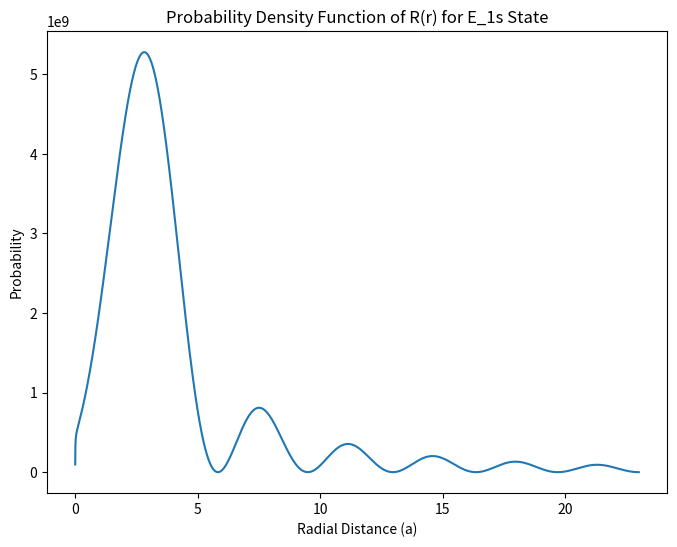
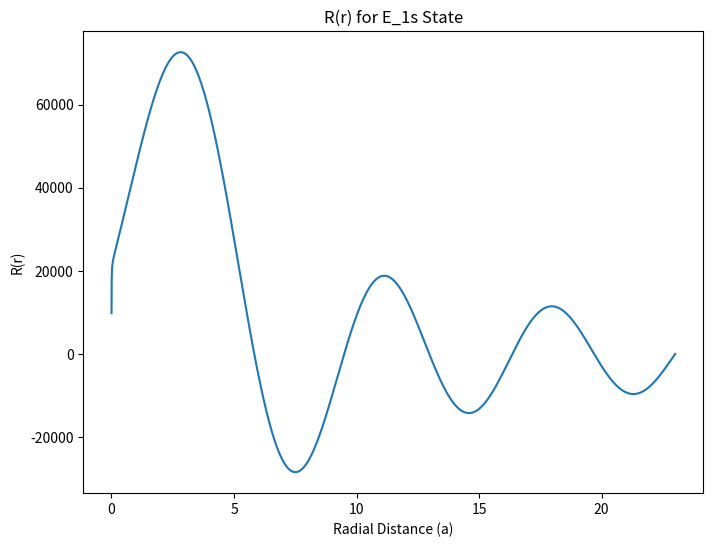
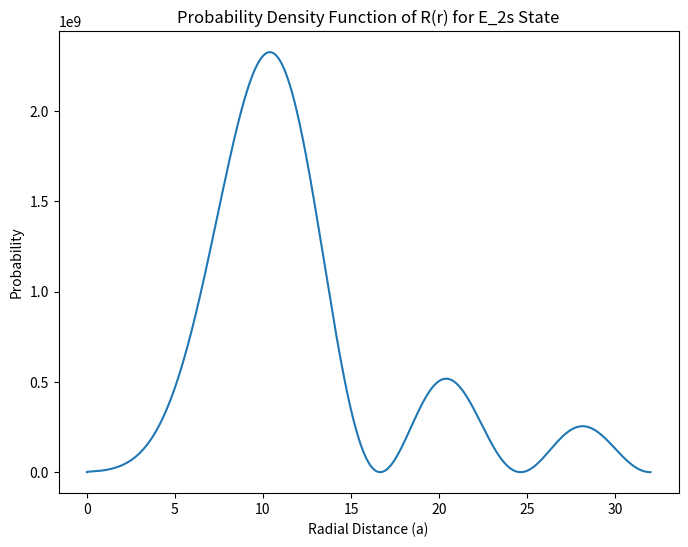
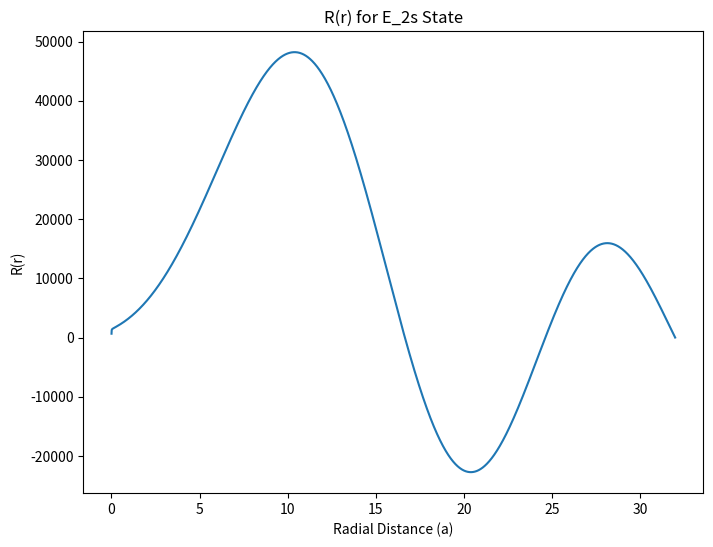
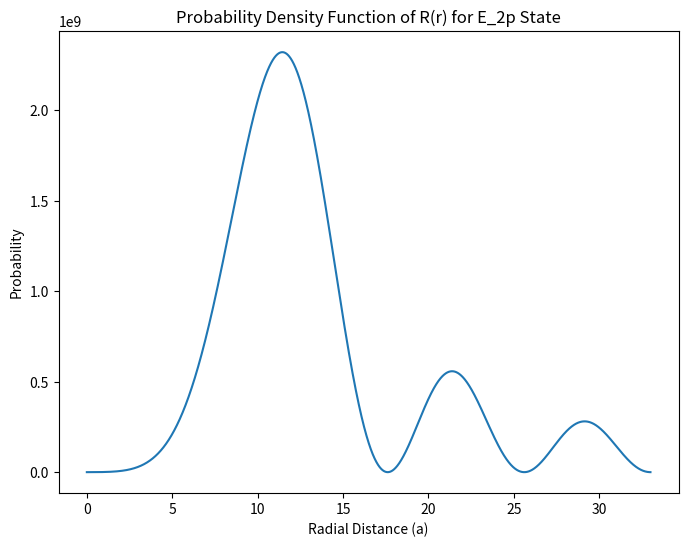
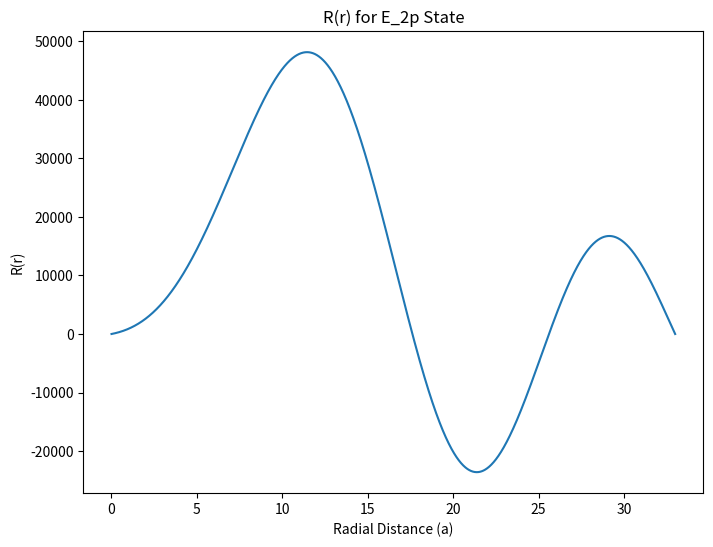

Reproduce these figures in Python, in order.
# -*- coding: utf-8 -*-
"""
Created on Wed Oct 26 22:16:52 2022
Lab 7 Question 2
Adopted from squarewell.py by Mark Newman
[redacted]
"""
import numpy as np
from time import time
import matplotlib.pyplot as plt
# Constants
m = 9.1094e-31     # Mass of electron
hbar = 1.0546e-34  # Planck's constant over 2*pi
e = 1.6022e-19     # Electron charge
a = 5.2918e-11     # Bohr radius
e0 = 8.8542e-12    # Vacuum permittivity
pi = 3.1415        # Pi


# Potential function
def V(x):
    return -e**2/(4*pi*e0*x)

# Schrodinger's function for RK4
def f(r,x,E,l):
    psi = r[0]
    phi = r[1]
    fpsi = phi
    fphi = psi*(l+l**2-2*m*x**2*(V(x)-E)/hbar**2)/x**2-2*phi/x
    return np.array([fpsi,fphi],float)

# Calculate the wavefunction for a particular energy
def solve(E,l):
    psi = 0.0
    phi = 1.0
    r = np.array([psi,phi],float)

    for x in np.arange(h,r_max,h):
        k1 = h*f(r,x,E,l)
        k2 = h*f(r+0.5*k1,x+0.5*h,E,l)
        k3 = h*f(r+0.5*k2,x+0.5*h,E,l)
        k4 = h*f(r+k3,x+h,E,l)
        r += (k1+2*k2+2*k3+k4)/6

    return r[0]

# Find the energy using the secant method
def secant(n, l):
    # Name string
    name_str = str(n)
    if l == 0:
        name_str += 's'
    elif l == 1:
        name_str += 'p'
    elif l == 2:
        name_str += 'f'
    
    # Initial guess
    E1 = -15*e/n**2
    E2 = -13*e/n**2
    psi2 = solve(E1,l)

    # Secant method
    while abs(E1-E2)>target:
        psi1,psi2 = psi2,solve(E2,l)
        E1,E2 = E2,E2-psi2*(E2-E1)/(psi2-psi1)

    print("E_%s ="% name_str,E2/e,"eV")
    return E2/e


'''
# Test the significance of each initial conditions
# Orignal initial condition
print('Initial Conditions: r_max = 20a, h = 0.002a, target = e/1000')
r_max = 20*a
h = 0.002*a
target = e/1000
start = time()
E_1s = secant(1, 0)
end = time()
E_2s = secant(2, 0)
E_2p = secant(2, 1)
print('Time taken for E_1s calculation:', end - start)

# Initial condition increase r_max
print('\nInitial Conditions: r_max = 100a, h = 0.002a, target = e/1000')
r_max = 100*a
h = 0.002*a
target = e/1000
start = time()
E_1s = secant(1, 0)
end = time()
E_2s = secant(2, 0)
E_2p = secant(2, 1)
print('Time taken for E_1s calculation:', end - start)

# Initial condition decrease h
print('\nInitial Conditions: r_max = 20a, h = 0.0004a, target = e/1000')
r_max = 20*a
h = 0.0004*a
target = e/1000
start = time()
E_1s = secant(1, 0)
end = time()
E_2s = secant(2, 0)
E_2p = secant(2, 1)
print('Time taken for E_1s calculation:', end - start)

# Initial condition increase r_max
print('\nInitial Conditions: r_max = 20a, h = 0.002a, target = e/100000')
r_max = 20*a
h = 0.002*a
target = e/100000
start = time()
E_1s = secant(1, 0)
end = time()
E_2s = secant(2, 0)
E_2p = secant(2, 1)
print('Time taken for E_1s calculation:', end - start)
'''

# The best intial condition that reflects the theoretical values are chossen for further use
# Eigenstate 1s
# Initial conditions
r_max = 23*a
h = 0.002*a
target = e/1000
n = 1
l = 0
E_1s = secant(n, l)

# Recover the wavefunction with RK4
psi = 0.0
phi = 1.0
r = np.array([psi,phi],float)
X = np.arange(h,r_max,h)
Psi = np.zeros(len(X))
E = E_1s*e

for i in range (0, len(X)):
    x = X[i]
    k1 = h*f(r,x,E,l)
    k2 = h*f(r+0.5*k1,x+0.5*h,E,l)
    k3 = h*f(r+0.5*k2,x+0.5*h,E,l)
    k4 = h*f(r+k3,x+h,E,l)
    r += (k1+2*k2+2*k3+k4)/6
    Psi[i] = r[0]

# Area for normalization
A = np.sum(Psi**2)*h

# Plots
plt.figure(figsize=(8, 6), dpi=500)
plt.plot(X/a,Psi**2/A)
plt.xlabel('Radial Distance (a)')
plt.ylabel('Probability')
plt.title('Probability Density Function of R(r) for E_1s State')
plt.savefig('Figure 2.1.png')

plt.figure(figsize=(8, 6), dpi=500)
plt.plot(X/a,Psi/np.sqrt(A))
plt.xlabel('Radial Distance (a)')
plt.ylabel('R(r)')
plt.title('R(r) for E_1s State')
plt.savefig('Figure 2.2.png')


# Eigenstate 2s
# Initial conditions
r_max = 32*a
n = 2
l = 0
E_2s = secant(n, l)

# Recover the wavefunction with RK4
psi = 0.0
phi = 1.0
r = np.array([psi,phi],float)
X = np.arange(h,r_max,h)
Psi = np.zeros(len(X))
E = E_2s*e

for i in range (0, len(X)):
    x = X[i]
    k1 = h*f(r,x,E,l)
    k2 = h*f(r+0.5*k1,x+0.5*h,E,l)
    k3 = h*f(r+0.5*k2,x+0.5*h,E,l)
    k4 = h*f(r+k3,x+h,E,l)
    r += (k1+2*k2+2*k3+k4)/6
    Psi[i] = r[0]

# Area for normalization
A = np.sum(Psi**2)*h

# Plots
plt.figure(figsize=(8, 6), dpi=500)
plt.plot(X/a,Psi**2/A)
plt.xlabel('Radial Distance (a)')
plt.ylabel('Probability')
plt.title('Probability Density Function of R(r) for E_2s State')
plt.savefig('Figure 2.3.png')

plt.figure(figsize=(8, 6), dpi=500)
plt.plot(X/a,Psi/np.sqrt(A))
plt.xlabel('Radial Distance (a)')
plt.ylabel('R(r)')
plt.title('R(r) for E_2s State')
plt.savefig('Figure 2.4.png')

# Eigenstate 2p
# Initial conditions
r_max = 33*a
n = 2
l = 1
E_2p = secant(n, l)

# Recover the wavefunction with RK4
psi = 0.0
phi = 1.0
r = np.array([psi,phi],float)
X = np.arange(h,r_max,h)
Psi = np.zeros(len(X))
E = E_2p*e

for i in range (0, len(X)):
    x = X[i]
    k1 = h*f(r,x,E,l)
    k2 = h*f(r+0.5*k1,x+0.5*h,E,l)
    k3 = h*f(r+0.5*k2,x+0.5*h,E,l)
    k4 = h*f(r+k3,x+h,E,l)
    r += (k1+2*k2+2*k3+k4)/6
    Psi[i] = r[0]

# Area for normalization
A = np.sum(Psi**2)*h

# Plots
plt.figure(figsize=(8, 6), dpi=500)
plt.plot(X/a,Psi**2/A)
plt.xlabel('Radial Distance (a)')
plt.ylabel('Probability')
plt.title('Probability Density Function of R(r) for E_2p State')
plt.savefig('Figure 2.5.png')

plt.figure(figsize=(8, 6), dpi=500)
plt.plot(X/a,Psi/np.sqrt(A))
plt.xlabel('Radial Distance (a)')
plt.ylabel('R(r)')
plt.title('R(r) for E_2p State')
plt.savefig('Figure 2.6.png')